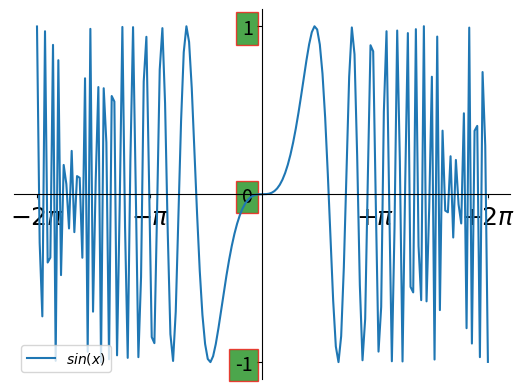

Here is the Python script that generated this plot:
import numpy as np
import matplotlib.pyplot as plt

X = np.linspace(-2 * np.pi, 2 * np.pi, 170, endpoint=True)
Y = np.sin(X ** 3 / 2)
ax = plt.gca()
ax.spines['top'].set_color('none')
ax.spines['right'].set_color('none')
ax.xaxis.set_ticks_position('bottom')
ax.spines['bottom'].set_position(('data', 0))
ax.yaxis.set_ticks_position('left')
ax.spines['left'].set_position(('data', 0))

plt.xticks([-6.28, -3.14, 3.14, 6.28],
           [r'$-2\pi$', r'$-\pi$', r'$+\pi$', r'$+2\pi$'])
plt.yticks([-3, -1, 0, +1, 3])

print(ax.get_xticklabels())
print(ax.get_yticklabels())

for xtick in ax.get_xticklabels():
    xtick.set_fontsize(18)
    xtick.set_bbox(dict(facecolor='white', edgecolor='None', alpha=0.7))
for ytick in ax.get_yticklabels():
    ytick.set_fontsize(14)
    ytick.set_bbox(dict(facecolor='green', edgecolor='red', alpha=0.7))

plt.plot(X, Y, label="$sin(x)$")
plt.legend(loc='lower left')
plt.show()